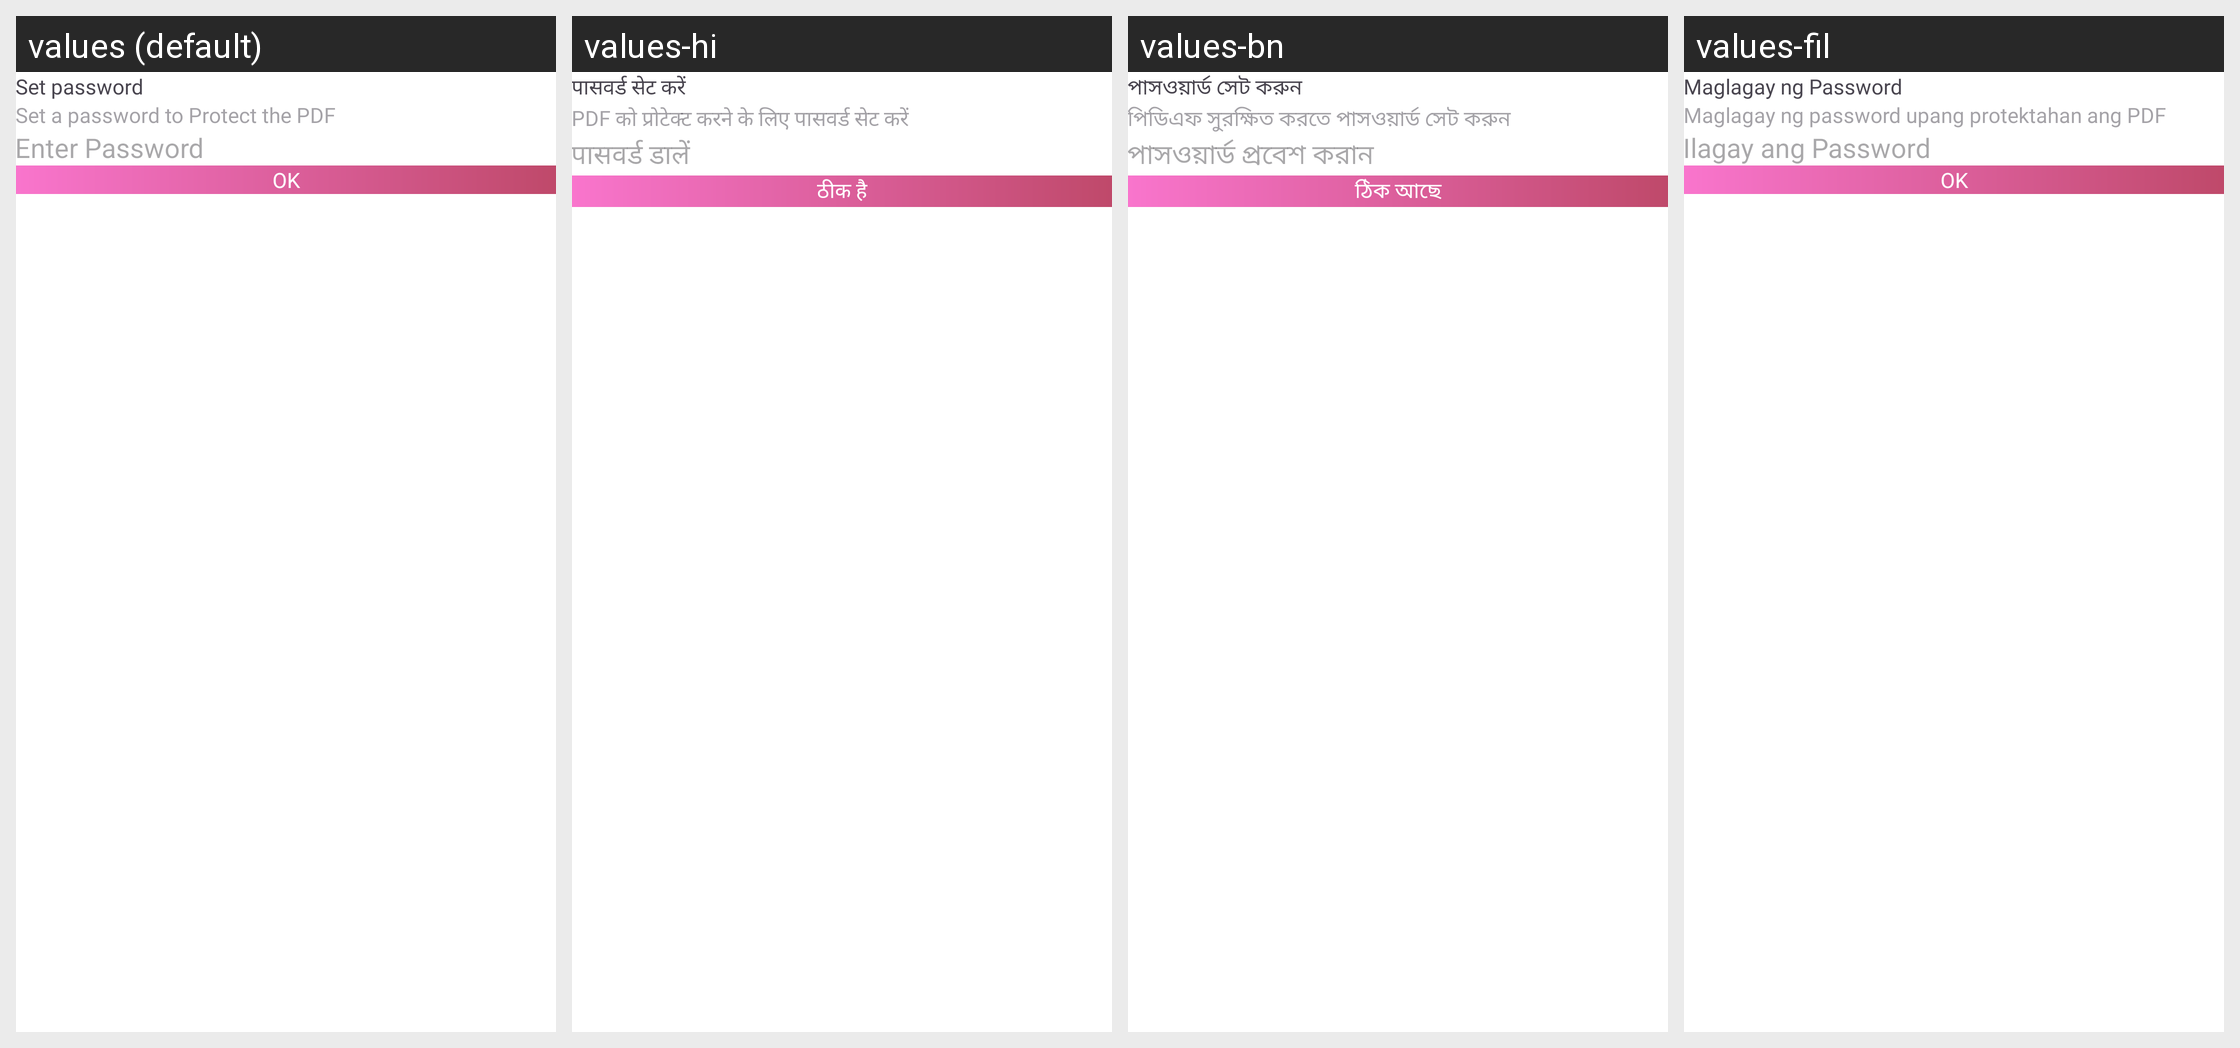

The Android screen above is rendered under several locales of the same app. Produce the string resources it draws, with the default and per-locale values.
Android screen res/layout/dialog_set_password.xml rendered under 4 locales, left to right: values (default), values-hi, values-bn, values-fil. Device: Nexus 5 (rendered at 1080×1920; each locale shown at half size, 540×960, under a caption strip naming it); theme Theme.PDFConverter.
Other locales in the repository, not shown: values-de, values-es, values-fr, values-in, values-it, values-ja, values-ko, values-ms, values-nl, values-pl, values-pt, values-ru, values-th, values-tr, values-vi, values-zh.
Strings drawn on this screen, with the default value and each locale's value (text and hints the layout hard-codes, and strings that could not be matched under every locale, appear in the picture but are not listed):

set_password
  values: Set password
  values-hi: पासवर्ड सेट करें
  values-bn: পাসওয়ার্ড সেট করুন
  values-fil: Maglagay ng Password

set_a_password_to_protect_the_pdf
  values: Set a password to Protect the PDF
  values-hi: PDF को प्रोटेक्ट करने के लिए पासवर्ड सेट करें
  values-bn: পিডিএফ সুরক্ষিত করতে পাসওয়ার্ড সেট করুন
  values-fil: Maglagay ng password upang protektahan ang PDF

enter_password
  values: Enter Password
  values-hi: पासवर्ड डालें
  values-bn: পাসওয়ার্ড প্রবেশ করান
  values-fil: Ilagay ang Password

ok
  values: OK
  values-hi: ठीक है
  values-bn: ঠিক আছে
  values-fil: OK
